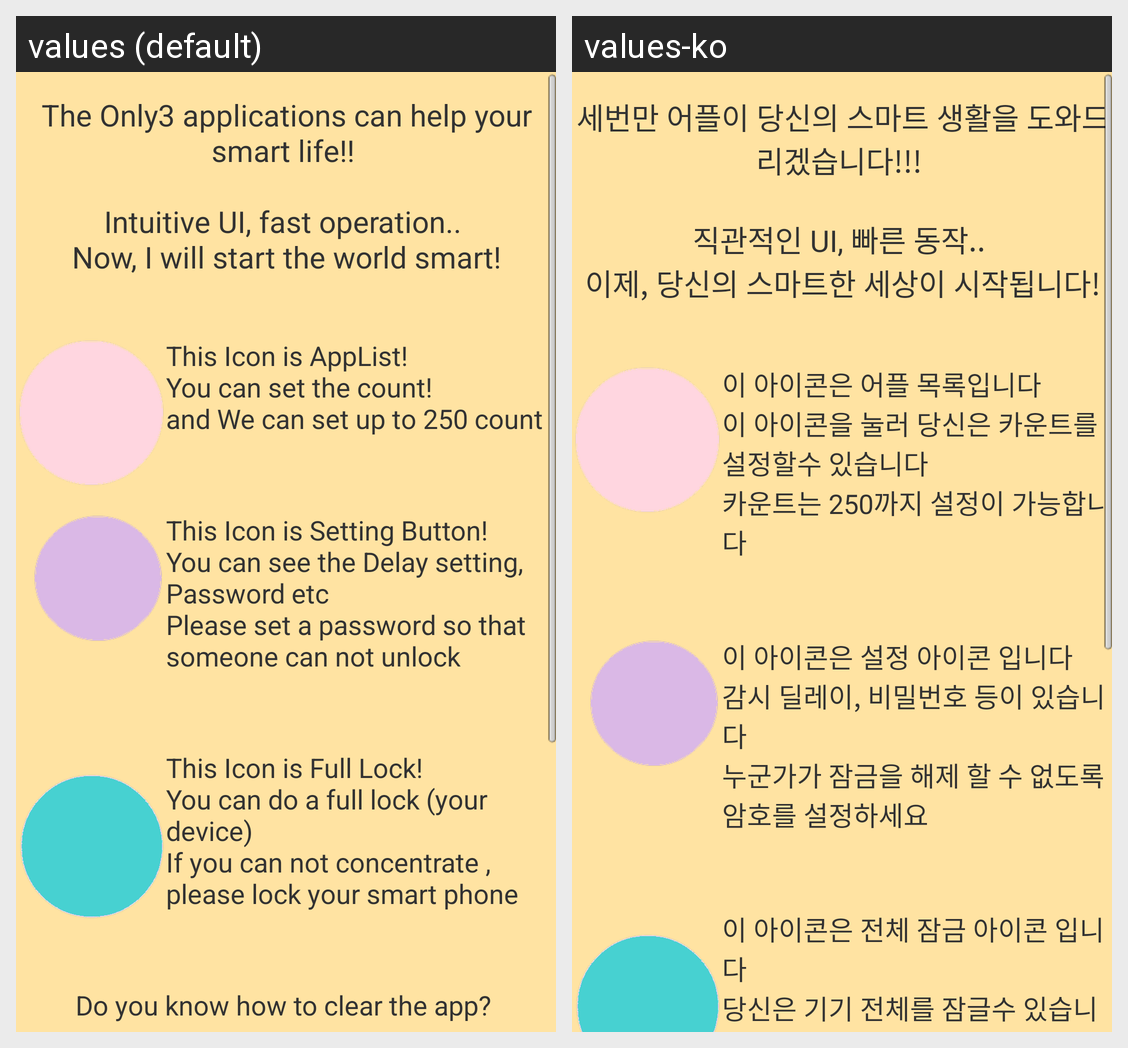

For this localized Android screen grid, give each drawn string resource with its value in every locale shown.
Android screen res/layout/activity_welcome.xml rendered under 2 locales, left to right: values (default), values-ko. Device: Nexus 5 (rendered at 1080×1920; each locale shown at half size, 540×960, under a caption strip naming it); theme AppTheme.
Strings drawn on this screen, with the default value and each locale's value (text and hints the layout hard-codes, and strings that could not be matched under every locale, appear in the picture but are not listed):

welcome_1
  values: The Only3 applications can help your smart life!! 
      
      Intuitive UI, fast operation.. 
      Now, I will start the world smart!
  values-ko: 세번만 어플이 당신의 스마트 생활을 도와드리겠습니다!!! 
      
      직관적인 UI, 빠른 동작.. 
      이제, 당신의 스마트한 세상이 시작됩니다!

welcome_2
  values: This Icon is AppList! 
      You can set the count! 
      and We can set up to 250 count
  values-ko: 이 아이콘은 어플 목록입니다 
      이 아이콘을 눌러 당신은 카운트를 설정할수 있습니다 
      카운트는 250까지 설정이 가능합니다

welcome_3
  values: This Icon is Setting Button! 
      You can see the Delay setting, Password etc 
      Please set a password so that someone can not unlock
  values-ko: 이 아이콘은 설정 아이콘 입니다 
      감시 딜레이, 비밀번호 등이 있습니다 
      누군가가 잠금을 해제 할 수 없도록 암호를 설정하세요

welcome_5
  values: This Icon is Full Lock! 
      You can do a full lock (your device) 
      If you can not concentrate , please lock your smart phone
  values-ko: 이 아이콘은 전체 잠금 아이콘 입니다 
      당신은 기기 전체를 잠글수 있습니다 
      만약 집중이 안될경우, 기기 전체를 잠구세요!
